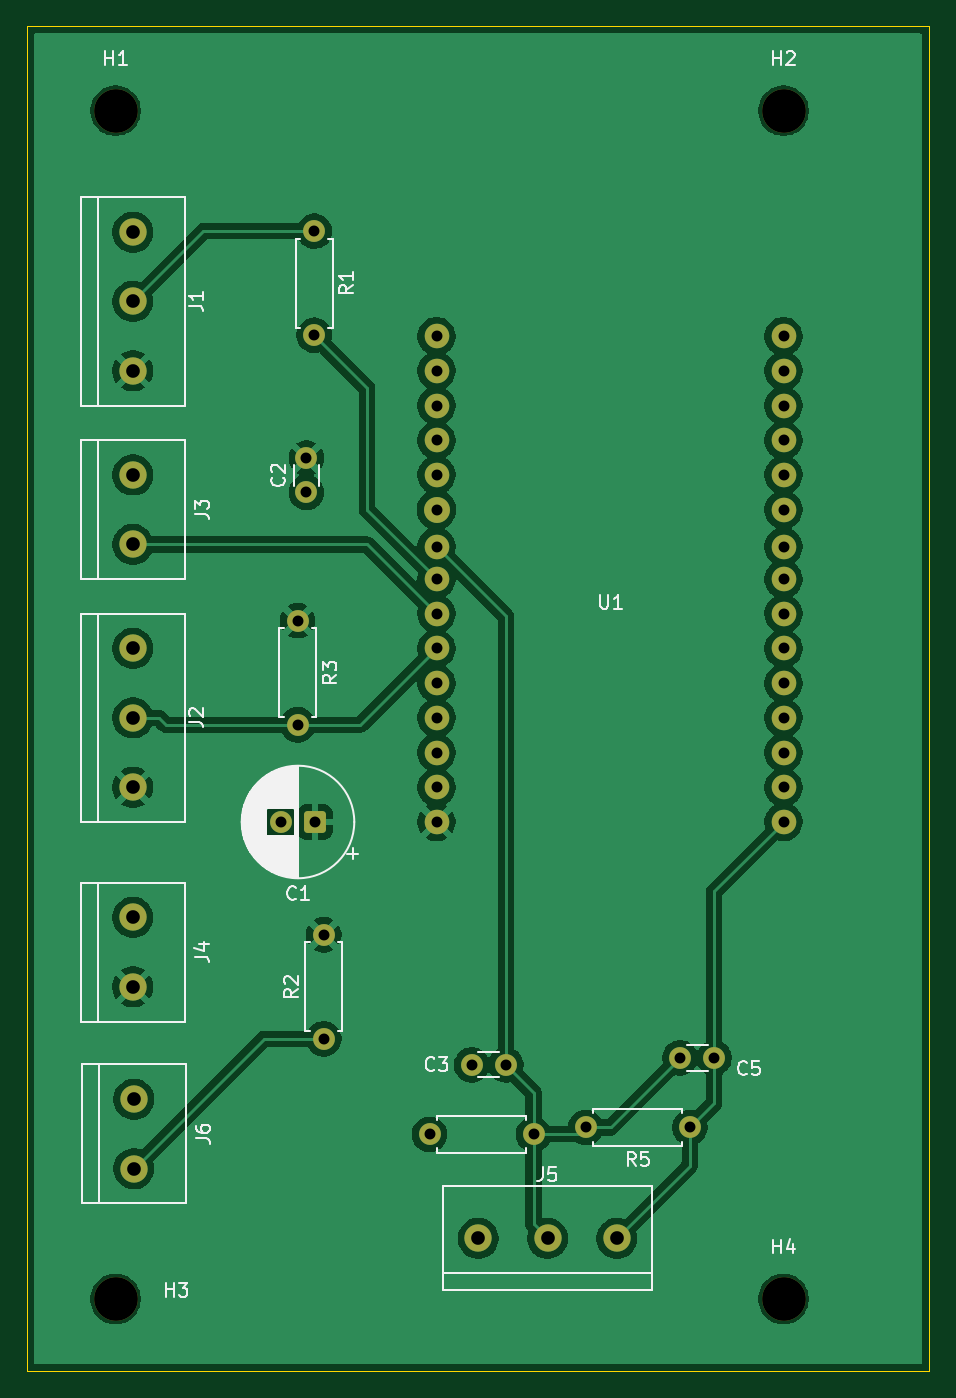
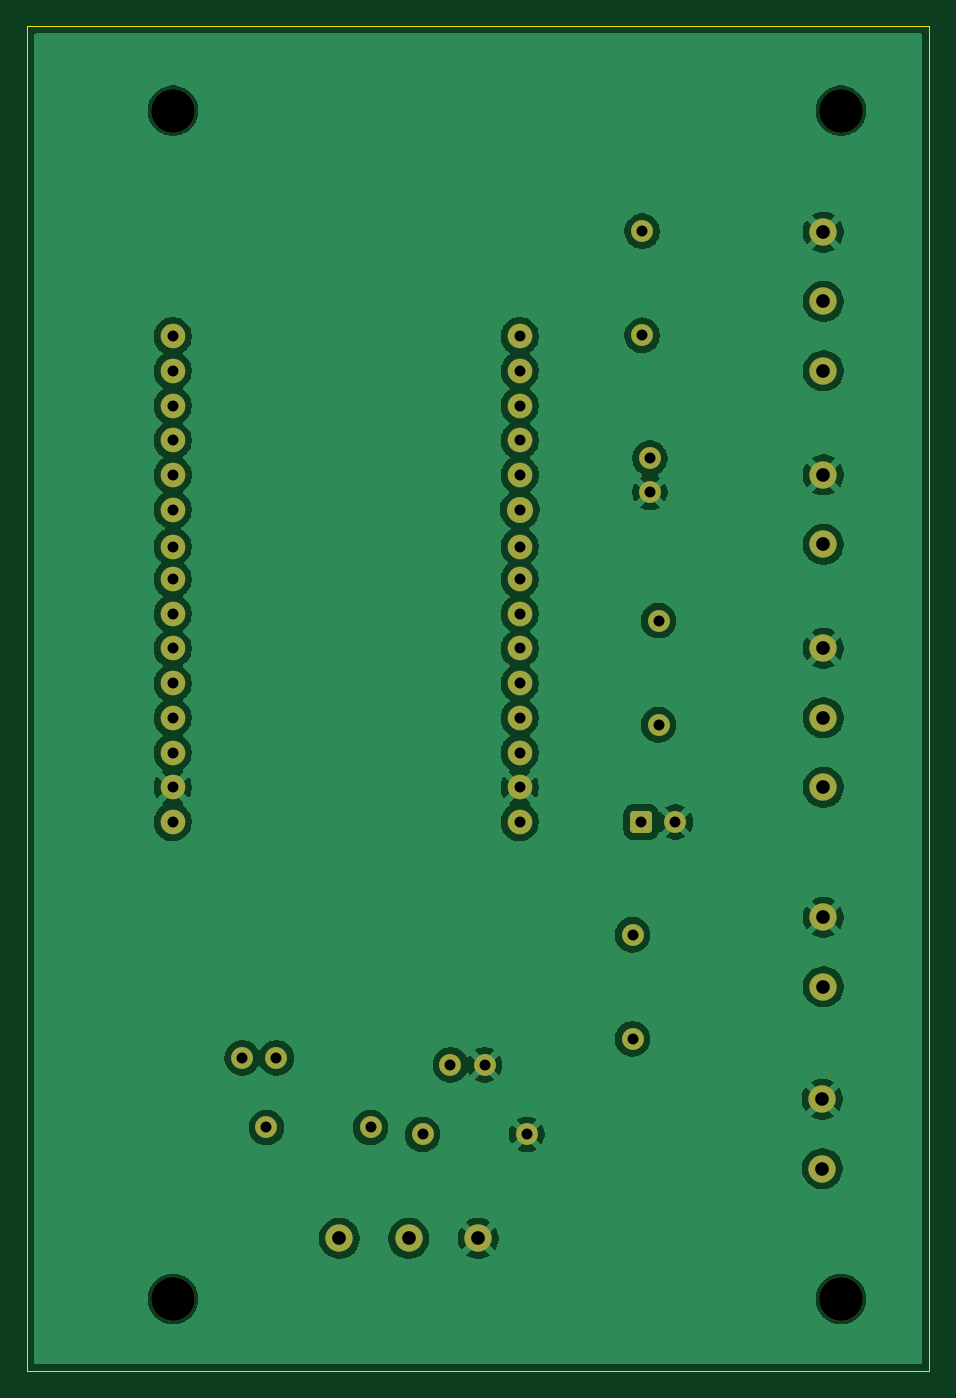
Circuit board: 8 layer files. Board 66.0 x 98.4 mm.
- bottom_copper: Temperature-Controller-B_Cu.gbr (107072 bytes)
- bottom_mask: Temperature-Controller-B_Mask.gbr (3319 bytes)
- outline: Temperature-Controller-Edge_Cuts.gbr (749 bytes)
- top_copper: Temperature-Controller-F_Cu.gbr (108173 bytes)
- top_mask: Temperature-Controller-F_Mask.gbr (3319 bytes)
- top_silk: Temperature-Controller-F_Silkscreen.gbr (32480 bytes)
- drill: Temperature-Controller-NPTH-drl.gbr (690 bytes)
- drill: Temperature-Controller-PTH-drl.gbr (2427 bytes)

=== bottom_copper: Temperature-Controller-B_Cu.gbr (107072 bytes, source omitted) ===
=== bottom_mask: Temperature-Controller-B_Mask.gbr ===
%TF.GenerationSoftware,KiCad,Pcbnew,9.0.2*%
%TF.CreationDate,2025-07-10T18:43:41+01:00*%
%TF.ProjectId,Temperature-Controller,54656d70-6572-4617-9475-72652d436f6e,rev?*%
%TF.SameCoordinates,Original*%
%TF.FileFunction,Soldermask,Bot*%
%TF.FilePolarity,Negative*%
%FSLAX46Y46*%
G04 Gerber Fmt 4.6, Leading zero omitted, Abs format (unit mm)*
G04 Created by KiCad (PCBNEW 9.0.2) date 2025-07-10 18:43:41*
%MOMM*%
%LPD*%
G01*
G04 APERTURE LIST*
G04 Aperture macros list*
%AMRoundRect*
0 Rectangle with rounded corners*
0 $1 Rounding radius*
0 $2 $3 $4 $5 $6 $7 $8 $9 X,Y pos of 4 corners*
0 Add a 4 corners polygon primitive as box body*
4,1,4,$2,$3,$4,$5,$6,$7,$8,$9,$2,$3,0*
0 Add four circle primitives for the rounded corners*
1,1,$1+$1,$2,$3*
1,1,$1+$1,$4,$5*
1,1,$1+$1,$6,$7*
1,1,$1+$1,$8,$9*
0 Add four rect primitives between the rounded corners*
20,1,$1+$1,$2,$3,$4,$5,0*
20,1,$1+$1,$4,$5,$6,$7,0*
20,1,$1+$1,$6,$7,$8,$9,0*
20,1,$1+$1,$8,$9,$2,$3,0*%
G04 Aperture macros list end*
%ADD10C,2.000000*%
%ADD11C,1.600000*%
%ADD12RoundRect,0.250000X0.550000X0.550000X-0.550000X0.550000X-0.550000X-0.550000X0.550000X-0.550000X0*%
%ADD13C,1.800000*%
%ADD14C,1.900000*%
%ADD15C,3.200000*%
G04 APERTURE END LIST*
D10*
%TO.C,J2*%
X168275000Y-81280000D03*
X168275000Y-86360000D03*
X168275000Y-91440000D03*
%TD*%
D11*
%TO.C,C3*%
X193080000Y-111760000D03*
X195580000Y-111760000D03*
%TD*%
D12*
%TO.C,C1*%
X181610000Y-93980000D03*
D11*
X179110000Y-93980000D03*
%TD*%
D13*
%TO.C,U1*%
X190500000Y-58420000D03*
X190500000Y-60960000D03*
X190500000Y-63500000D03*
X190500000Y-66040000D03*
X190500000Y-68580000D03*
D14*
X190500000Y-71120000D03*
D13*
X190500000Y-73820000D03*
X190500000Y-76200000D03*
X190500000Y-81280000D03*
X190500000Y-78740000D03*
X190500000Y-83820000D03*
X190500000Y-86360000D03*
X190500000Y-88900000D03*
X190500000Y-91440000D03*
X190500000Y-93980000D03*
X215900000Y-58420000D03*
X215900000Y-60960000D03*
X215900000Y-63500000D03*
X215900000Y-66040000D03*
X215900000Y-68580000D03*
X215900000Y-71120000D03*
X215900000Y-73820000D03*
X215900000Y-76200000D03*
X215900000Y-78740000D03*
X215900000Y-81280000D03*
X215900000Y-83820000D03*
X215900000Y-86360000D03*
X215900000Y-88900000D03*
X215900000Y-91440000D03*
X215900000Y-93980000D03*
%TD*%
D15*
%TO.C,H3*%
X167005000Y-128905000D03*
%TD*%
D11*
%TO.C,R2*%
X182245000Y-109855000D03*
X182245000Y-102235000D03*
%TD*%
%TO.C,R1*%
X181550000Y-50730000D03*
X181550000Y-58350000D03*
%TD*%
%TO.C,C2*%
X180975000Y-69850000D03*
X180975000Y-67350000D03*
%TD*%
D15*
%TO.C,H2*%
X215900000Y-41910000D03*
%TD*%
%TO.C,H1*%
X167005000Y-41910000D03*
%TD*%
D10*
%TO.C,J3*%
X168275000Y-68580000D03*
X168275000Y-73660000D03*
%TD*%
D11*
%TO.C,C5*%
X208320000Y-111252000D03*
X210820000Y-111252000D03*
%TD*%
%TO.C,R3*%
X180340000Y-79248000D03*
X180340000Y-86868000D03*
%TD*%
%TO.C,R4*%
X197612000Y-116840000D03*
X189992000Y-116840000D03*
%TD*%
%TO.C,R5*%
X209042000Y-116332000D03*
X201422000Y-116332000D03*
%TD*%
D15*
%TO.C,H4*%
X215900000Y-128905000D03*
%TD*%
D10*
%TO.C,J1*%
X168275000Y-50800000D03*
X168275000Y-55880000D03*
X168275000Y-60960000D03*
%TD*%
%TO.C,J5*%
X193548000Y-124460000D03*
X198628000Y-124460000D03*
X203708000Y-124460000D03*
%TD*%
%TO.C,J4*%
X168275000Y-100965000D03*
X168275000Y-106045000D03*
%TD*%
%TO.C,J6*%
X168350000Y-114270000D03*
X168350000Y-119350000D03*
%TD*%
M02*

=== outline: Temperature-Controller-Edge_Cuts.gbr ===
%TF.GenerationSoftware,KiCad,Pcbnew,9.0.2*%
%TF.CreationDate,2025-07-10T18:44:37+01:00*%
%TF.ProjectId,Temperature-Controller,54656d70-6572-4617-9475-72652d436f6e,rev?*%
%TF.SameCoordinates,Original*%
%TF.FileFunction,Profile,NP*%
%FSLAX46Y46*%
G04 Gerber Fmt 4.6, Leading zero omitted, Abs format (unit mm)*
G04 Created by KiCad (PCBNEW 9.0.2) date 2025-07-10 18:44:37*
%MOMM*%
%LPD*%
G01*
G04 APERTURE LIST*
%TA.AperFunction,Profile*%
%ADD10C,0.050000*%
%TD*%
G04 APERTURE END LIST*
D10*
X160550000Y-134150000D02*
X160550000Y-35750000D01*
X160550000Y-35750000D02*
X160950000Y-35750000D01*
X226550000Y-35750000D02*
X226550000Y-134150000D01*
X226550000Y-134150000D02*
X160550000Y-134150000D01*
X160950000Y-35750000D02*
X226550000Y-35750000D01*
M02*

=== top_copper: Temperature-Controller-F_Cu.gbr (108173 bytes, source omitted) ===
=== top_mask: Temperature-Controller-F_Mask.gbr ===
%TF.GenerationSoftware,KiCad,Pcbnew,9.0.2*%
%TF.CreationDate,2025-07-10T18:40:00+01:00*%
%TF.ProjectId,Temperature-Controller,54656d70-6572-4617-9475-72652d436f6e,rev?*%
%TF.SameCoordinates,Original*%
%TF.FileFunction,Soldermask,Top*%
%TF.FilePolarity,Negative*%
%FSLAX46Y46*%
G04 Gerber Fmt 4.6, Leading zero omitted, Abs format (unit mm)*
G04 Created by KiCad (PCBNEW 9.0.2) date 2025-07-10 18:40:00*
%MOMM*%
%LPD*%
G01*
G04 APERTURE LIST*
G04 Aperture macros list*
%AMRoundRect*
0 Rectangle with rounded corners*
0 $1 Rounding radius*
0 $2 $3 $4 $5 $6 $7 $8 $9 X,Y pos of 4 corners*
0 Add a 4 corners polygon primitive as box body*
4,1,4,$2,$3,$4,$5,$6,$7,$8,$9,$2,$3,0*
0 Add four circle primitives for the rounded corners*
1,1,$1+$1,$2,$3*
1,1,$1+$1,$4,$5*
1,1,$1+$1,$6,$7*
1,1,$1+$1,$8,$9*
0 Add four rect primitives between the rounded corners*
20,1,$1+$1,$2,$3,$4,$5,0*
20,1,$1+$1,$4,$5,$6,$7,0*
20,1,$1+$1,$6,$7,$8,$9,0*
20,1,$1+$1,$8,$9,$2,$3,0*%
G04 Aperture macros list end*
%ADD10C,2.000000*%
%ADD11C,1.600000*%
%ADD12RoundRect,0.250000X0.550000X0.550000X-0.550000X0.550000X-0.550000X-0.550000X0.550000X-0.550000X0*%
%ADD13C,1.800000*%
%ADD14C,1.900000*%
%ADD15C,3.200000*%
G04 APERTURE END LIST*
D10*
%TO.C,J2*%
X168275000Y-81280000D03*
X168275000Y-86360000D03*
X168275000Y-91440000D03*
%TD*%
D11*
%TO.C,C3*%
X193080000Y-111760000D03*
X195580000Y-111760000D03*
%TD*%
D12*
%TO.C,C1*%
X181610000Y-93980000D03*
D11*
X179110000Y-93980000D03*
%TD*%
D13*
%TO.C,U1*%
X190500000Y-58420000D03*
X190500000Y-60960000D03*
X190500000Y-63500000D03*
X190500000Y-66040000D03*
X190500000Y-68580000D03*
D14*
X190500000Y-71120000D03*
D13*
X190500000Y-73820000D03*
X190500000Y-76200000D03*
X190500000Y-81280000D03*
X190500000Y-78740000D03*
X190500000Y-83820000D03*
X190500000Y-86360000D03*
X190500000Y-88900000D03*
X190500000Y-91440000D03*
X190500000Y-93980000D03*
X215900000Y-58420000D03*
X215900000Y-60960000D03*
X215900000Y-63500000D03*
X215900000Y-66040000D03*
X215900000Y-68580000D03*
X215900000Y-71120000D03*
X215900000Y-73820000D03*
X215900000Y-76200000D03*
X215900000Y-78740000D03*
X215900000Y-81280000D03*
X215900000Y-83820000D03*
X215900000Y-86360000D03*
X215900000Y-88900000D03*
X215900000Y-91440000D03*
X215900000Y-93980000D03*
%TD*%
D15*
%TO.C,H3*%
X167005000Y-128905000D03*
%TD*%
D11*
%TO.C,R2*%
X182245000Y-109855000D03*
X182245000Y-102235000D03*
%TD*%
%TO.C,R1*%
X181550000Y-50730000D03*
X181550000Y-58350000D03*
%TD*%
%TO.C,C2*%
X180975000Y-69850000D03*
X180975000Y-67350000D03*
%TD*%
D15*
%TO.C,H2*%
X215900000Y-41910000D03*
%TD*%
%TO.C,H1*%
X167005000Y-41910000D03*
%TD*%
D10*
%TO.C,J3*%
X168275000Y-68580000D03*
X168275000Y-73660000D03*
%TD*%
D11*
%TO.C,C5*%
X208320000Y-111252000D03*
X210820000Y-111252000D03*
%TD*%
%TO.C,R3*%
X180340000Y-79248000D03*
X180340000Y-86868000D03*
%TD*%
%TO.C,R4*%
X197612000Y-116840000D03*
X189992000Y-116840000D03*
%TD*%
%TO.C,R5*%
X209042000Y-116332000D03*
X201422000Y-116332000D03*
%TD*%
D15*
%TO.C,H4*%
X215900000Y-128905000D03*
%TD*%
D10*
%TO.C,J1*%
X168275000Y-50800000D03*
X168275000Y-55880000D03*
X168275000Y-60960000D03*
%TD*%
%TO.C,J5*%
X193548000Y-124460000D03*
X198628000Y-124460000D03*
X203708000Y-124460000D03*
%TD*%
%TO.C,J4*%
X168275000Y-100965000D03*
X168275000Y-106045000D03*
%TD*%
%TO.C,J6*%
X168350000Y-114270000D03*
X168350000Y-119350000D03*
%TD*%
M02*

=== top_silk: Temperature-Controller-F_Silkscreen.gbr (32480 bytes, source omitted) ===
=== drill: Temperature-Controller-NPTH-drl.gbr ===
%TF.GenerationSoftware,KiCad,Pcbnew,9.0.2*%
%TF.CreationDate,2025-07-10T18:49:31+01:00*%
%TF.ProjectId,Temperature-Controller,54656d70-6572-4617-9475-72652d436f6e,rev?*%
%TF.SameCoordinates,Original*%
%TF.FileFunction,NonPlated,1,2,NPTH,Drill*%
%TF.FilePolarity,Positive*%
%FSLAX46Y46*%
G04 Gerber Fmt 4.6, Leading zero omitted, Abs format (unit mm)*
G04 Created by KiCad (PCBNEW 9.0.2) date 2025-07-10 18:49:31*
%MOMM*%
%LPD*%
G01*
G04 APERTURE LIST*
%TA.AperFunction,ComponentDrill*%
%ADD10C,3.200000*%
%TD*%
G04 APERTURE END LIST*
D10*
%TO.C,H1*%
X167005000Y-41910000D03*
%TO.C,H3*%
X167005000Y-128905000D03*
%TO.C,H2*%
X215900000Y-41910000D03*
%TO.C,H4*%
X215900000Y-128905000D03*
M02*

=== drill: Temperature-Controller-PTH-drl.gbr ===
%TF.GenerationSoftware,KiCad,Pcbnew,9.0.2*%
%TF.CreationDate,2025-07-10T18:49:31+01:00*%
%TF.ProjectId,Temperature-Controller,54656d70-6572-4617-9475-72652d436f6e,rev?*%
%TF.SameCoordinates,Original*%
%TF.FileFunction,Plated,1,2,PTH,Drill*%
%TF.FilePolarity,Positive*%
%FSLAX46Y46*%
G04 Gerber Fmt 4.6, Leading zero omitted, Abs format (unit mm)*
G04 Created by KiCad (PCBNEW 9.0.2) date 2025-07-10 18:49:31*
%MOMM*%
%LPD*%
G01*
G04 APERTURE LIST*
%TA.AperFunction,ComponentDrill*%
%ADD10C,0.800000*%
%TD*%
%TA.AperFunction,ComponentDrill*%
%ADD11C,1.000000*%
%TD*%
G04 APERTURE END LIST*
D10*
%TO.C,C1*%
X179110000Y-93980000D03*
%TO.C,R3*%
X180340000Y-79248000D03*
X180340000Y-86868000D03*
%TO.C,C2*%
X180975000Y-67350000D03*
X180975000Y-69850000D03*
%TO.C,R1*%
X181550000Y-50730000D03*
X181550000Y-58350000D03*
%TO.C,C1*%
X181610000Y-93980000D03*
%TO.C,R2*%
X182245000Y-102235000D03*
X182245000Y-109855000D03*
%TO.C,R4*%
X189992000Y-116840000D03*
%TO.C,U1*%
X190500000Y-58420000D03*
X190500000Y-60960000D03*
X190500000Y-63500000D03*
X190500000Y-66040000D03*
X190500000Y-68580000D03*
X190500000Y-71120000D03*
X190500000Y-73820000D03*
X190500000Y-76200000D03*
X190500000Y-78740000D03*
X190500000Y-81280000D03*
X190500000Y-83820000D03*
X190500000Y-86360000D03*
X190500000Y-88900000D03*
X190500000Y-91440000D03*
X190500000Y-93980000D03*
%TO.C,C3*%
X193080000Y-111760000D03*
X195580000Y-111760000D03*
%TO.C,R4*%
X197612000Y-116840000D03*
%TO.C,R5*%
X201422000Y-116332000D03*
%TO.C,C5*%
X208320000Y-111252000D03*
%TO.C,R5*%
X209042000Y-116332000D03*
%TO.C,C5*%
X210820000Y-111252000D03*
%TO.C,U1*%
X215900000Y-58420000D03*
X215900000Y-60960000D03*
X215900000Y-63500000D03*
X215900000Y-66040000D03*
X215900000Y-68580000D03*
X215900000Y-71120000D03*
X215900000Y-73820000D03*
X215900000Y-76200000D03*
X215900000Y-78740000D03*
X215900000Y-81280000D03*
X215900000Y-83820000D03*
X215900000Y-86360000D03*
X215900000Y-88900000D03*
X215900000Y-91440000D03*
X215900000Y-93980000D03*
D11*
%TO.C,J1*%
X168275000Y-50800000D03*
X168275000Y-55880000D03*
X168275000Y-60960000D03*
%TO.C,J3*%
X168275000Y-68580000D03*
X168275000Y-73660000D03*
%TO.C,J2*%
X168275000Y-81280000D03*
X168275000Y-86360000D03*
X168275000Y-91440000D03*
%TO.C,J4*%
X168275000Y-100965000D03*
X168275000Y-106045000D03*
%TO.C,J6*%
X168350000Y-114270000D03*
X168350000Y-119350000D03*
%TO.C,J5*%
X193548000Y-124460000D03*
X198628000Y-124460000D03*
X203708000Y-124460000D03*
M02*

